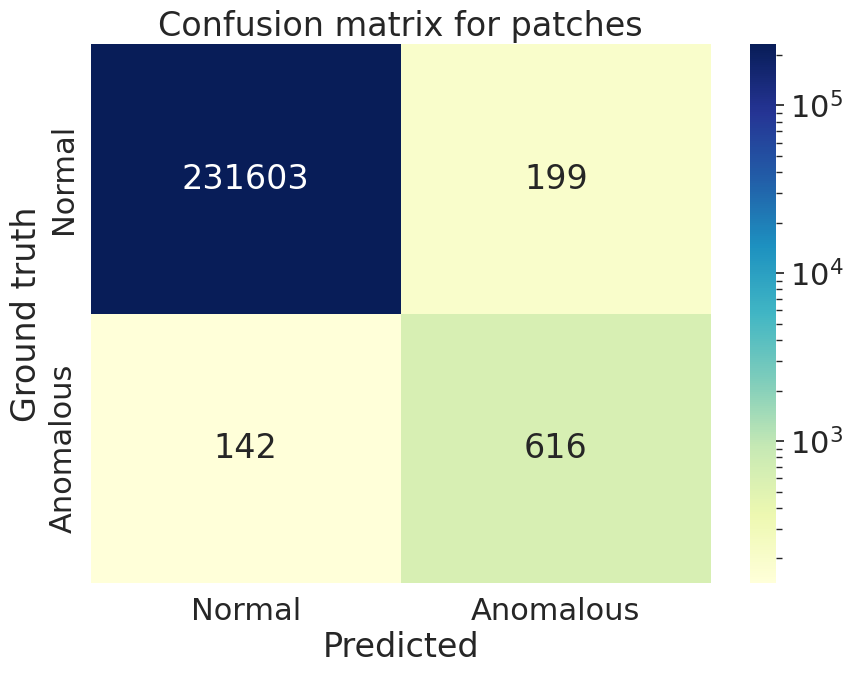

Source code (Python): (Note: this script raises an exception after producing the figure.)
import seaborn as sn
import pandas as pd
import matplotlib.pyplot as plt
from matplotlib.colors import LogNorm, Normalize
from matplotlib.ticker import MaxNLocator
patches = [[231603,199], [142,616]]
wholes = [[3022,206], [11,286]]

df_cm = pd.DataFrame(patches, index = ["Normal", "Anomalous"], columns = ["Normal", "Anomalous"])

plt.figure(figsize = (10,7))
sn.set(font_scale=2)
plt.title("Confusion matrix for patches")
s = sn.heatmap(df_cm, cmap="YlGnBu", annot=True, fmt=".0f",norm=LogNorm())
s.set_xlabel('Predicted')
s.set_ylabel('Ground truth')
#plt.tight_layout()
plt.savefig("C:/Users/<user>/cernbox/Pictures/cm_patch.png", dpi = 600)
plt.show()

df_cmn = pd.DataFrame(wholes, index = ["Normal", "Anomalous"],
                  columns = ["Normal", "Anomalous"])
sum = 3022 + 206 + 11 +286
sum = 231603  + 199 + 142 + 616
print(sum)
wholesn = [[3022/sum,206/sum], [11/sum,286/sum]]
patchesn = [[231603/(231603+199),199/(231603+199)], [142/(142+616),616/(616+142)]]
df_cmn = pd.DataFrame(patchesn, index = ["Normal", "Anomalous"],
                  columns = ["Normal", "Anomalous"])
plt.figure(figsize = (10,7))
sn.set(font_scale=2)
plt.title("Confusion matrix normalized over the ""\n" " ground truths for patches (N=3525)")
s = sn.heatmap(df_cmn, cmap="YlGnBu", annot=True, fmt=".3f",norm=LogNorm())
s.set_xlabel('Predicted')
s.set_ylabel('Ground truth')
#plt.tight_layout()
plt.savefig("C:/Users/<user>/cernbox/Pictures/cm_patchn.png", dpi = 600)
plt.show()

patchesn = [[231603/(231603+142),199/(616+199)], [142/(231603+142),616/(616+199)]]
df_cmn = pd.DataFrame(patchesn, index = ["Normal", "Anomalous"],
                  columns = ["Normal", "Anomalous"])
plt.figure(figsize = (10,7))
sn.set(font_scale=2)
plt.title(r"Confusion matrix normalized over the ""\n" "predictions for patches (N=3525)")
s = sn.heatmap(df_cmn, cmap="YlGnBu", annot=True, fmt=".3f",norm=LogNorm())
s.set_xlabel('Predicted')
s.set_ylabel('Ground truth')
#plt.tight_layout()
plt.savefig("C:/Users/<user>/cernbox/Pictures/cm_patchn2.png", dpi = 600)
plt.show()